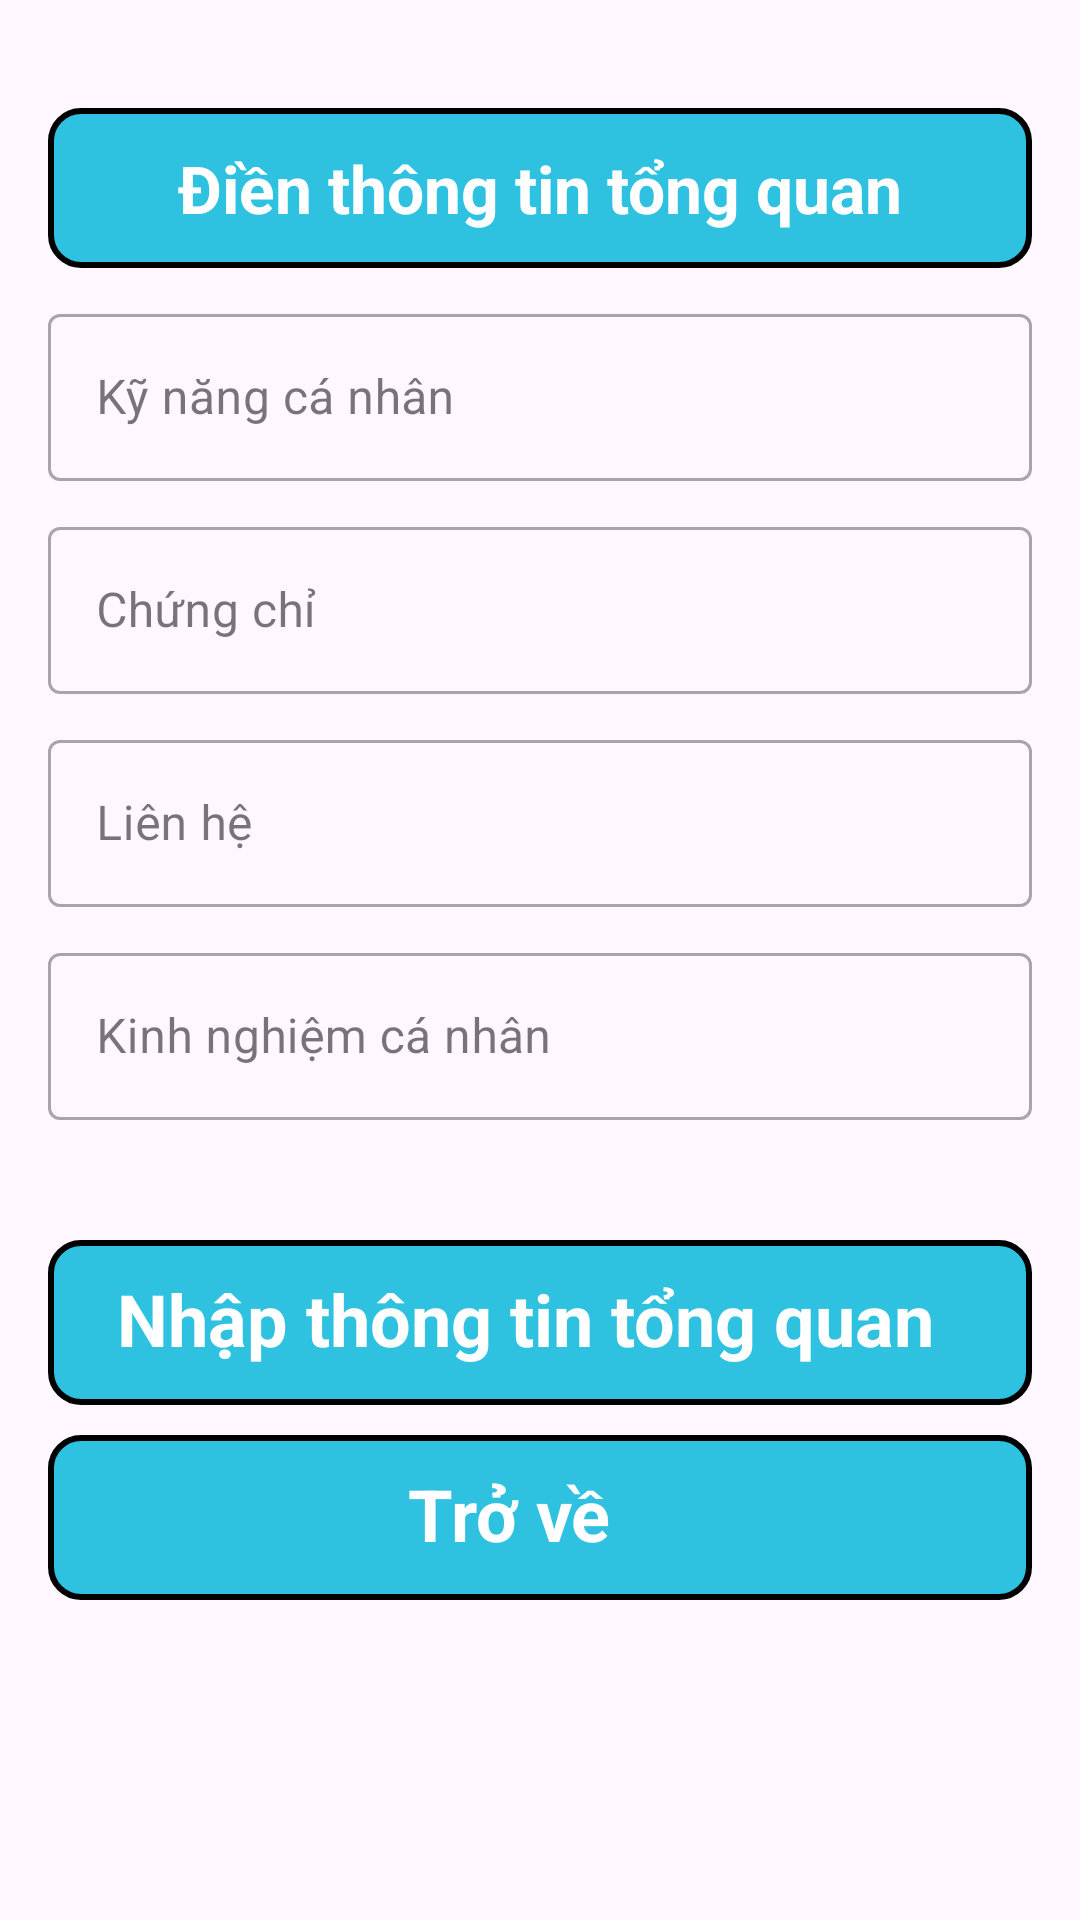

Produce the Android XML layout that renders to this screen, including the resource entries it uses.
<!-- AndroidManifest.xml: application theme Theme.DuAn_NCKH -->
<!-- res/layout/activity_nhap_thong_tin_tong_quan.xml -->
<?xml version="1.0" encoding="utf-8"?>
<RelativeLayout xmlns:android="http://schemas.android.com/apk/res/android"
    xmlns:app="http://schemas.android.com/apk/res-auto"
    xmlns:tools="http://schemas.android.com/tools"
    android:id="@+id/main"
    android:layout_width="match_parent"
    android:layout_height="match_parent"
    tools:context=".ThongTinCaNhanActivity">

    <ScrollView
        android:layout_width="match_parent"
        android:layout_height="match_parent">

        <LinearLayout
            android:layout_width="match_parent"
            android:layout_height="wrap_content"
            android:orientation="vertical"
            android:padding="16dp">

            <LinearLayout
                android:layout_width="match_parent"
                android:layout_height="wrap_content"
                android:layout_marginTop="20dp"
                android:background="@drawable/setting_button_thongtincanhan"
                android:gravity="center_vertical"
                android:orientation="horizontal"
                android:padding="12dp">

                <TextView
                    android:id="@+id/trangthongtin"
                    android:layout_width="0dp"
                    android:layout_height="wrap_content"
                    android:layout_weight="1"
                    android:textColor="@color/white"
                    android:text="Điền thông tin tổng quan"
                    android:gravity="center"
                    android:textSize="22sp"
                    android:textStyle="bold" />


            </LinearLayout>

            <com.google.android.material.textfield.TextInputLayout
                android:layout_width="match_parent"
                android:layout_height="wrap_content"
                android:layout_marginTop="10dp"
                style="@style/Widget.MaterialComponents.TextInputLayout.OutlinedBox">

                <com.google.android.material.textfield.TextInputEditText
                    android:id="@+id/kynangEditText"
                    android:layout_width="match_parent"
                    android:layout_height="wrap_content"
                    android:hint="Kỹ năng cá nhân"
                    android:inputType="text" />
            </com.google.android.material.textfield.TextInputLayout>

            <com.google.android.material.textfield.TextInputLayout
                android:layout_width="match_parent"
                android:layout_height="wrap_content"
                android:layout_marginTop="10dp"
                style="@style/Widget.MaterialComponents.TextInputLayout.OutlinedBox">

                <com.google.android.material.textfield.TextInputEditText
                    android:id="@+id/chungchiEditText"
                    android:layout_width="match_parent"
                    android:layout_height="wrap_content"
                    android:hint="Chứng chỉ"
                    android:inputType="text" />
            </com.google.android.material.textfield.TextInputLayout>

            <com.google.android.material.textfield.TextInputLayout
                android:layout_width="match_parent"
                android:layout_height="wrap_content"
                android:layout_marginTop="10dp"
                style="@style/Widget.MaterialComponents.TextInputLayout.OutlinedBox">

                <com.google.android.material.textfield.TextInputEditText
                    android:id="@+id/lienheEditText"
                    android:layout_width="match_parent"
                    android:layout_height="wrap_content"
                    android:hint="Liên hệ"
                    android:inputType="text" />
            </com.google.android.material.textfield.TextInputLayout>

            <com.google.android.material.textfield.TextInputLayout
                android:layout_width="match_parent"
                android:layout_height="wrap_content"
                android:layout_marginTop="10dp"
                style="@style/Widget.MaterialComponents.TextInputLayout.OutlinedBox">

                <com.google.android.material.textfield.TextInputEditText
                    android:id="@+id/kinhnghiemEditText"
                    android:layout_width="match_parent"
                    android:layout_height="wrap_content"
                    android:hint="Kinh nghiệm cá nhân"
                    android:inputType="text" />
            </com.google.android.material.textfield.TextInputLayout>




            <RelativeLayout
                android:id="@+id/nhapthongtintongquan_btn"
                android:layout_width="match_parent"
                android:layout_height="55dp"
                android:layout_marginBottom="10dp"
                android:layout_marginTop="40dp"
                android:background="@drawable/setting_button_thongtincanhan"
                android:clickable="true"
                android:focusable="true"
                android:padding="10dp">

                <TextView
                    android:id="@+id/textView4"
                    android:layout_width="wrap_content"
                    android:layout_height="wrap_content"
                    android:layout_marginLeft="13dp"
                    android:layout_marginTop="0dp"

                    android:text="Nhập thông tin tổng quan"
                    android:textColor="@color/white"
                    android:textSize="24sp"
                    android:textStyle="bold" />


            </RelativeLayout>

            <RelativeLayout
                android:id="@+id/trove3_btn"
                android:layout_width="match_parent"
                android:layout_height="55dp"
                android:layout_marginBottom="10dp"
                android:background="@drawable/setting_button_thongtincanhan"
                android:clickable="true"
                android:focusable="true"
                android:padding="10dp">

                <TextView
                    android:id="@+id/textView4"
                    android:layout_width="wrap_content"
                    android:layout_height="wrap_content"
                    android:layout_marginLeft="110dp"
                    android:layout_marginTop="0dp"
                    android:text="Trở về"
                    android:textColor="@color/white"
                    android:textSize="24sp"
                    android:textStyle="bold" />


            </RelativeLayout>
        </LinearLayout>
    </ScrollView>

</RelativeLayout>
<!-- resources referenced by this layout -->
<resources>
  <color name="white">#FFFFFFFF</color>
  <!-- drawable setting_button_thongtincanhan (drawable) -->
  <shape xmlns:android="http://schemas.android.com/apk/res/android"
      android:shape="rectangle">
  
      <gradient
          android:startColor="@color/new_color"
          android:endColor="@color/new_color"
          android:type="linear" />
  
      <corners android:radius="10dp" />
  
      <stroke
          android:width="2dp"
          android:color="@color/black" />
  </shape>
  <style name="Theme.DuAn_NCKH" parent="Base.Theme.DuAn_NCKH" />
  <color name="new_color">#2EC1E0</color>
  <color name="black">#FF000000</color>
  <style name="Base.Theme.DuAn_NCKH" parent="Theme.Material3.Light.NoActionBar">
          <item name="colorPrimary">@color/lavender</item>
          <item name="colorPrimaryVariant">@color/lavender</item>
      </style>
  <color name="lavender">#8692f7</color>
</resources>
